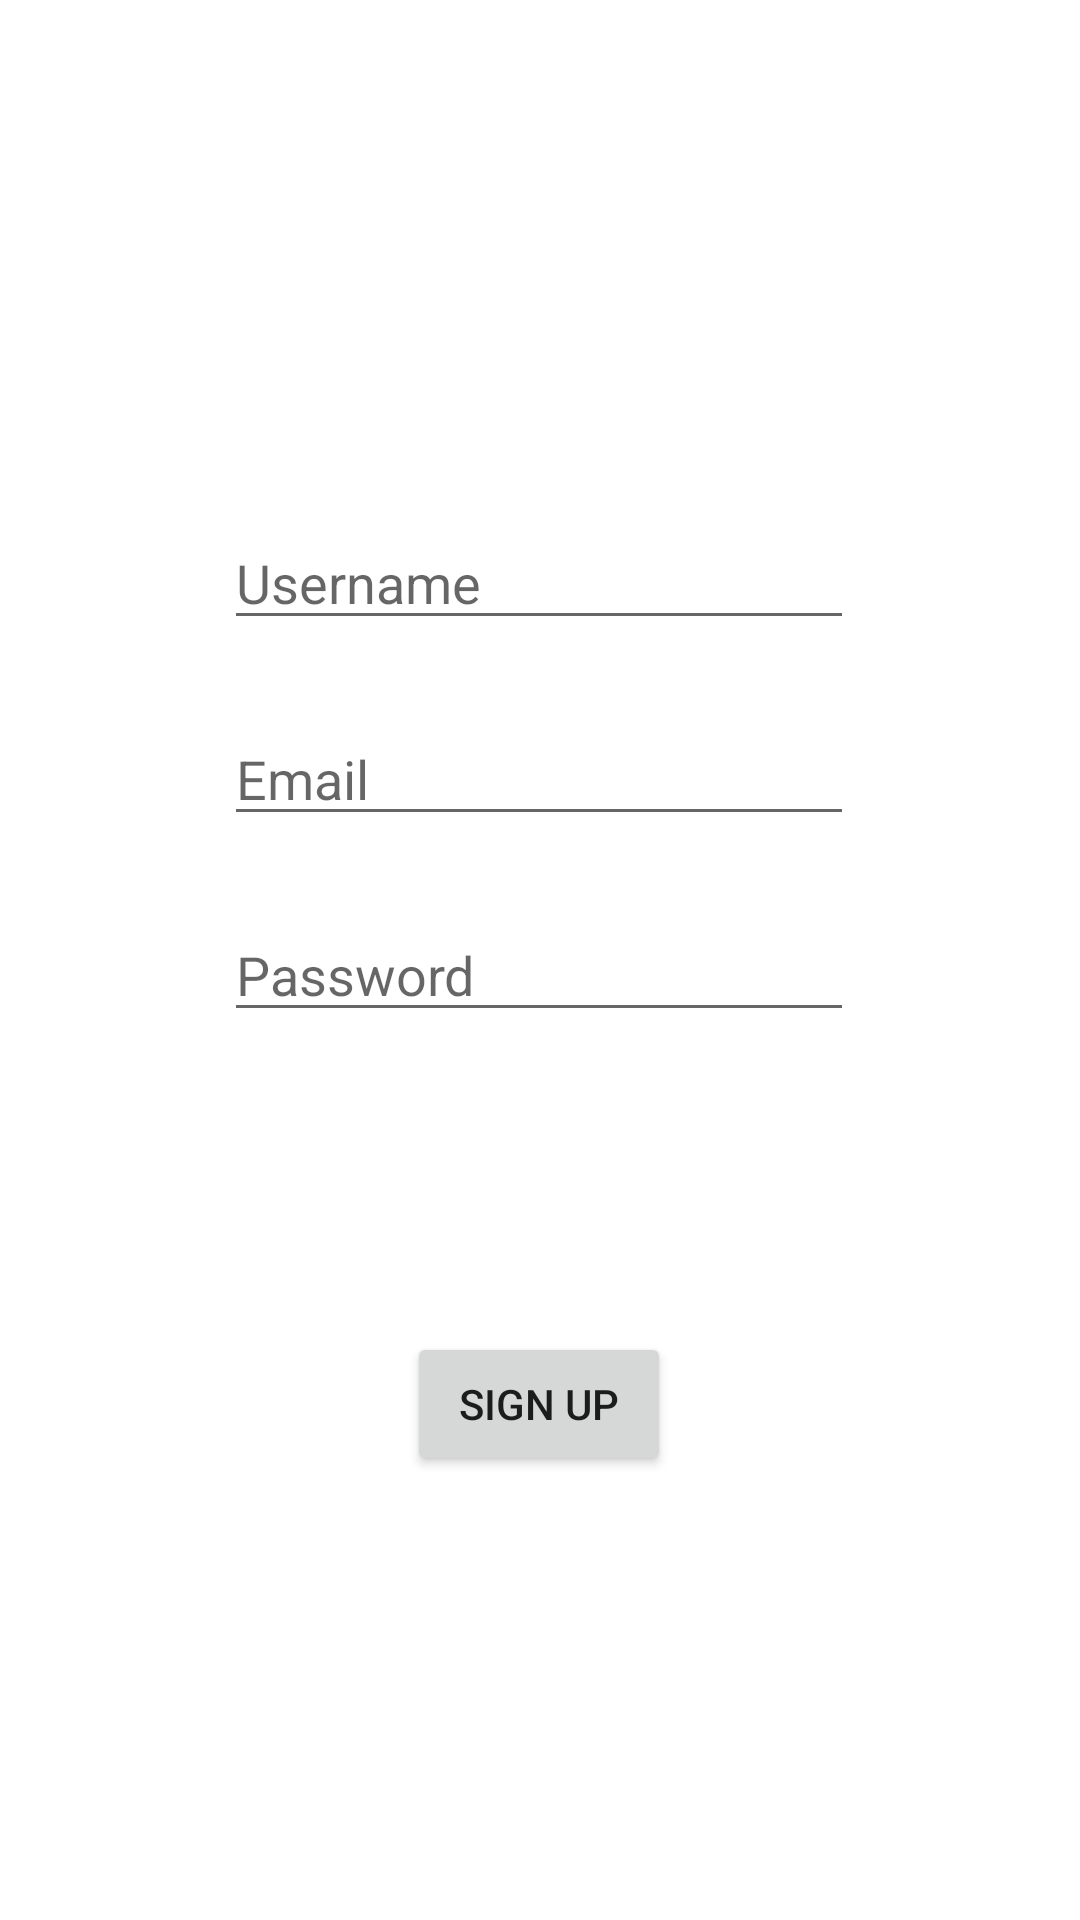

Produce the Android XML layout that renders to this screen, including the resource entries it uses.
<!-- AndroidManifest.xml: application theme Theme.TestThi -->
<!-- res/layout/sign_up.xml -->
<?xml version="1.0" encoding="utf-8"?>
<androidx.constraintlayout.widget.ConstraintLayout xmlns:android="http://schemas.android.com/apk/res/android"
    xmlns:app="http://schemas.android.com/apk/res-auto"
    xmlns:tools="http://schemas.android.com/tools"
    android:layout_width="match_parent"
    android:layout_height="match_parent">

    <EditText
        android:id="@+id/userText"
        android:layout_width="wrap_content"
        android:layout_height="wrap_content"
        android:layout_marginTop="172dp"
        android:ems="10"
        android:hint="Username"
        android:inputType="textPersonName"
        app:layout_constraintEnd_toEndOf="parent"
        app:layout_constraintHorizontal_bias="0.497"
        app:layout_constraintStart_toStartOf="parent"
        app:layout_constraintTop_toTopOf="parent" />

    <EditText
        android:id="@+id/emailText"
        android:layout_width="wrap_content"
        android:layout_height="wrap_content"
        android:layout_marginTop="24dp"
        android:ems="10"
        android:hint="Email"
        android:inputType="textPersonName"
        app:layout_constraintEnd_toEndOf="@+id/userText"
        app:layout_constraintHorizontal_bias="0.0"
        app:layout_constraintStart_toStartOf="@+id/userText"
        app:layout_constraintTop_toBottomOf="@+id/userText" />

    <EditText
        android:id="@+id/passText"
        android:layout_width="wrap_content"
        android:layout_height="wrap_content"
        android:layout_marginTop="24dp"
        android:ems="10"
        android:hint="Password"
        android:inputType="textPersonName"
        app:layout_constraintEnd_toEndOf="@+id/emailText"
        app:layout_constraintHorizontal_bias="0.0"
        app:layout_constraintStart_toStartOf="@+id/emailText"
        app:layout_constraintTop_toBottomOf="@+id/emailText" />

    <Button
        android:id="@+id/signUpBtn"
        android:layout_width="wrap_content"
        android:layout_height="wrap_content"
        android:layout_marginTop="100dp"
        android:text="Sign Up"
        app:layout_constraintEnd_toEndOf="@+id/passText"
        app:layout_constraintStart_toStartOf="@+id/passText"
        app:layout_constraintTop_toBottomOf="@+id/passText" />

</androidx.constraintlayout.widget.ConstraintLayout>
<!-- resources referenced by this layout -->
<resources>
  <style name="Theme.TestThi" parent="Theme.MaterialComponents.DayNight.DarkActionBar">
          
          <item name="colorPrimary">@color/purple_500</item>
          <item name="colorPrimaryVariant">@color/purple_700</item>
          <item name="colorOnPrimary">@color/white</item>
          
          <item name="colorSecondary">@color/teal_200</item>
          <item name="colorSecondaryVariant">@color/teal_700</item>
          <item name="colorOnSecondary">@color/black</item>
          
          <item name="android:statusBarColor" tools:targetApi="l">?attr/colorPrimaryVariant</item>
          
      </style>
  <!-- not gathered from this repository: default colours our renderer supplied (Android Studio template values) -->
  <color name="purple_500">#FF6200EE</color>
  <color name="purple_700">#FF3700B3</color>
  <color name="teal_200">#FF03DAC5</color>
  <color name="teal_700">#FF018786</color>
  <color name="black">#FF000000</color>
  <color name="white">#FFFFFFFF</color>
</resources>
